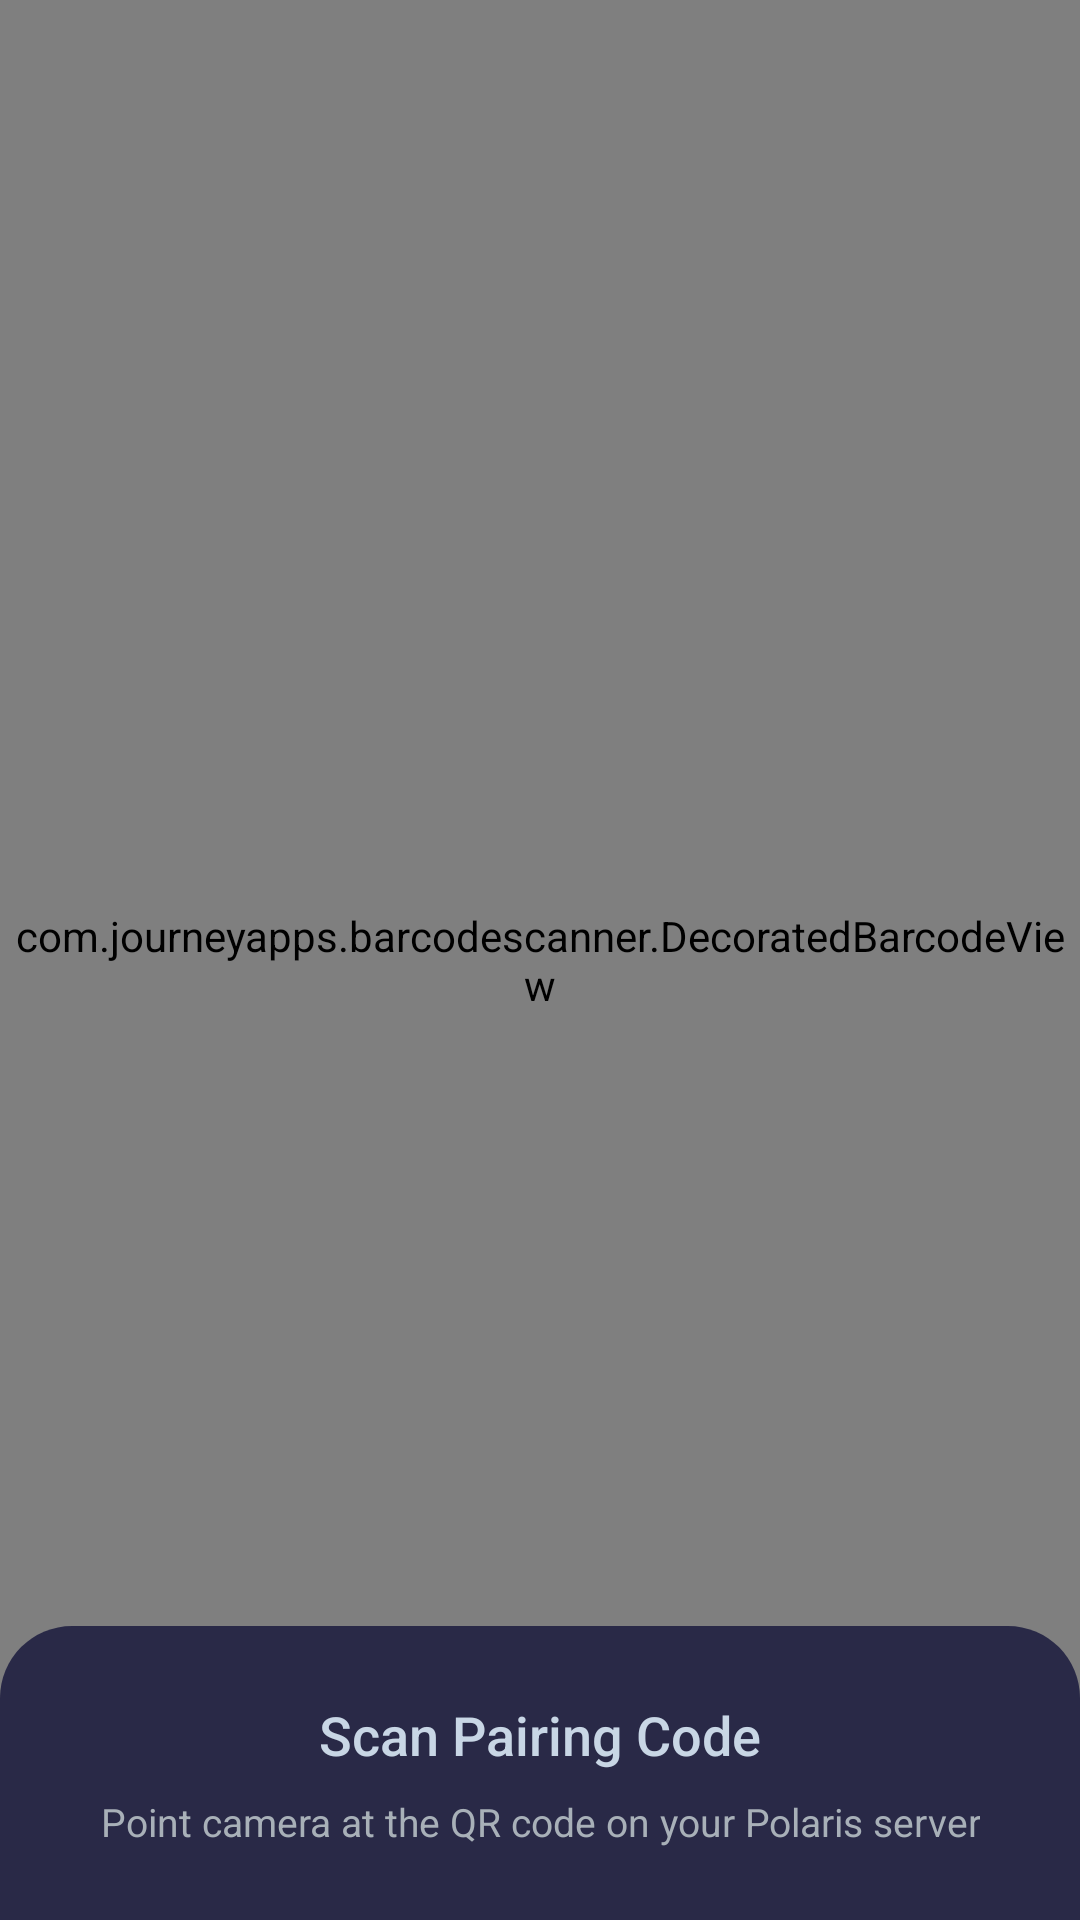

Write the Android layout XML for this screen, with the resource values it uses.
<!-- AndroidManifest.xml: application theme AppTheme -->
<!-- res/layout/nova_qr_scanner.xml -->
<?xml version="1.0" encoding="utf-8"?>
<FrameLayout xmlns:android="http://schemas.android.com/apk/res/android"
    xmlns:app="http://schemas.android.com/apk/res-auto"
    android:layout_width="match_parent"
    android:layout_height="match_parent"
    android:background="?android:colorBackground">

    
    <com.journeyapps.barcodescanner.DecoratedBarcodeView
        android:id="@+id/zxing_barcode_scanner"
        android:layout_width="match_parent"
        android:layout_height="match_parent"
        app:zxing_scanner_layout="@layout/nova_qr_viewfinder" />

    
    <LinearLayout
        android:layout_width="match_parent"
        android:layout_height="wrap_content"
        android:layout_gravity="bottom"
        android:orientation="vertical"
        android:background="@drawable/nova_sheet_bg"
        android:padding="24dp"
        android:gravity="center">

        <TextView
            android:layout_width="wrap_content"
            android:layout_height="wrap_content"
            android:text="Scan Pairing Code"
            android:textSize="18sp"
            android:textColor="?attr/colorOnSurface"
            android:fontFamily="sans-serif-medium"
            android:paddingBottom="8dp" />

        <TextView
            android:id="@+id/scanner_status"
            android:layout_width="wrap_content"
            android:layout_height="wrap_content"
            android:text="Point camera at the QR code on your Polaris server"
            android:textSize="13sp"
            android:textColor="?android:attr/textColorSecondary"
            android:fontFamily="sans-serif"
            android:gravity="center" />
    </LinearLayout>

</FrameLayout>
<!-- res/layout/nova_qr_viewfinder.xml (included above) -->
<?xml version="1.0" encoding="utf-8"?>
<merge xmlns:android="http://schemas.android.com/apk/res/android"
    xmlns:app="http://schemas.android.com/apk/res-auto">

    <com.journeyapps.barcodescanner.BarcodeView
        android:id="@+id/zxing_barcode_surface"
        android:layout_width="match_parent"
        android:layout_height="match_parent" />

    <com.journeyapps.barcodescanner.ViewfinderView
        android:id="@+id/zxing_viewfinder_view"
        android:layout_width="match_parent"
        android:layout_height="match_parent"
        app:zxing_viewfinder_laser="@color/nova_accent"
        app:zxing_viewfinder_mask="@color/nova_overlay_dark"
        app:zxing_possible_result_points="@color/nova_accent" />

</merge>
<!-- resources referenced by this layout -->
<resources>
  <color name="nova_accent">@color/nova_polaris_accent</color>
  <color name="nova_overlay_dark">#80000000</color>
  <!-- drawable nova_sheet_bg (drawable) -->
  <?xml version="1.0" encoding="utf-8"?>
  <shape xmlns:android="http://schemas.android.com/apk/res/android"
      android:shape="rectangle">
      <solid android:color="#F0252545" />
      <corners android:topLeftRadius="24dp" android:topRightRadius="24dp" />
  </shape>
  <style name="AppTheme" parent="AppBaseTheme">
          <item name="android:windowActionBar">false</item>
          <item name="android:windowNoTitle">true</item>
          <item name="android:statusBarColor">@android:color/transparent</item>
          <item name="android:navigationBarColor">@android:color/transparent</item>
          <item name="android:colorBackground">@color/nova_bg_window</item>
          <item name="android:windowBackground">@color/nova_bg_window</item>
          <item name="android:textColor">?attr/colorOnSurface</item>
      </style>
  <color name="nova_polaris_accent">#FF7C73FF</color>
  <style name="AppBaseTheme" parent="Theme.MaterialComponents.NoActionBar">
          <item name="colorPrimary">@color/nova_polaris_accent</item>
          <item name="colorPrimaryDark">@android:color/transparent</item>
          <item name="colorAccent">@color/nova_polaris_accent</item>
          <item name="colorControlHighlight">@color/nova_polaris_accent_surface</item>
          <item name="colorSurface">@color/nova_bg_elevated</item>
          <item name="colorOnSurface">@color/nova_text_primary</item>
          <item name="android:textColorPrimary">@color/nova_text_primary</item>
          <item name="android:textColorSecondary">@color/nova_text_secondary</item>
          
          <item name="alertDialogTheme">@style/NovaAlertDialog</item>
          <item name="android:alertDialogTheme">@style/NovaAlertDialog</item>
          <item name="colorSurfaceVariant">@color/nova_badge_bg</item>
          <item name="colorOnSurfaceVariant">@color/nova_text_secondary</item>
          <item name="colorOnPrimary">@color/nova_bg_window</item>
          <item name="colorPrimaryContainer">@color/nova_accent_surface</item>
          <item name="colorOnPrimaryContainer">@color/nova_text_primary</item>
          <item name="novaTonalPillPressedColor">@color/nova_tonal_pill_pressed_polaris</item>
          <item name="colorOutline">@color/nova_divider</item>
          <item name="colorError">@color/nova_error</item>
      </style>
  <color name="nova_bg_window">#FF2A2840</color>
  <color name="nova_polaris_accent_surface">#1A7C73FF</color>
  <color name="nova_bg_elevated">#E63E3A5E</color>
  <color name="nova_text_primary">#FFC8D6E5</color>
  <color name="nova_text_secondary">#FFa8b0b8</color>
  <style name="NovaAlertDialog" parent="ThemeOverlay.MaterialComponents.Dialog.Alert">
          <item name="android:background">@color/nova_dialog_bg</item>
          <item name="android:windowBackground">@color/nova_dialog_bg</item>
          <item name="android:textColorPrimary">@color/nova_text_primary</item>
          <item name="android:textColorSecondary">@color/nova_text_secondary</item>
          <item name="buttonBarPositiveButtonStyle">@style/NovaDialogButton</item>
          <item name="buttonBarNegativeButtonStyle">@style/NovaDialogButton</item>
          <item name="buttonBarNeutralButtonStyle">@style/NovaDialogButton</item>
      </style>
  <color name="nova_badge_bg">#33687b81</color>
  <color name="nova_accent_surface">@color/nova_polaris_accent_surface</color>
  <color name="nova_tonal_pill_pressed_polaris">#33D4DDE8</color>
  <color name="nova_divider">#FF4C5265</color>
  <color name="nova_error">#FFf87171</color>
  <color name="nova_dialog_bg">#FF252545</color>
  <style name="NovaDialogButton" parent="Widget.MaterialComponents.Button.TextButton.Dialog">
          <item name="android:textColor">?attr/colorAccent</item>
      </style>
</resources>
